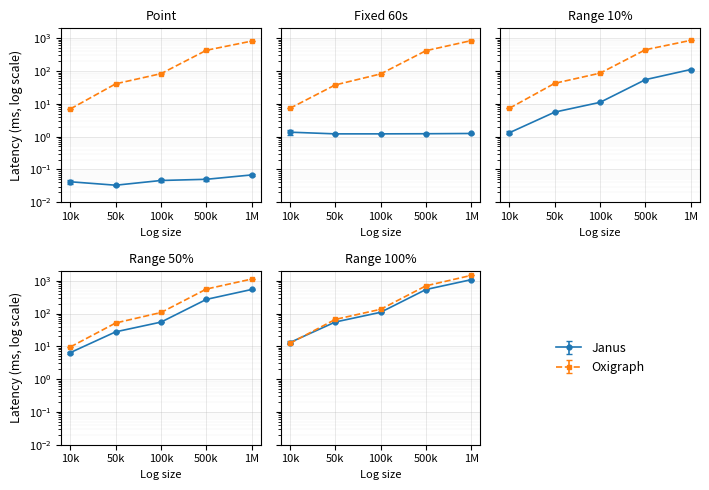

The matplotlib source for this figure:
#!/usr/bin/env python3
"""
Parse a LaTeX table containing mean \pm standard deviation values and generate
a deterministic 5-panel historical-access latency figure.

Outputs:
  - historical_access_latency_5panel_shared_yaxis.pdf
  - historical_access_latency_5panel_shared_yaxis.png
  - historical_access_latency_parsed.csv

Run:
  python plot_historical_access_latency.py
"""

from __future__ import annotations

import re
from pathlib import Path

import matplotlib.pyplot as plt
import numpy as np
import pandas as pd


LATEX_TABLE = r"""
\begin{table}[t]
\centering
\caption{Historical access latency inside the hybrid benchmark. Values are mean $\pm$ standard deviation in ms.}
\label{tab:historical-access-scaling}
\scriptsize
\begin{tabular}{llrrrrr}
\toprule
Query & System & 10k & 50k & 100k & 500k & 1M \\
\midrule
Point & Janus & $0.042\pm0.006$ & $0.033\pm0.001$ & $0.046\pm0.006$ & $0.050\pm0.006$ & $0.068\pm0.004$ \\
Point & Oxigraph & $6.988\pm0.091$ & $40.722\pm0.587$ & $83.136\pm0.870$ & $429.221\pm5.237$ & $818.002\pm8.683$ \\
Fixed 60s & Janus & $1.366\pm0.217$ & $1.213\pm0.026$ & $1.213\pm0.031$ & $1.224\pm0.029$ & $1.247\pm0.060$ \\
Fixed 60s & Oxigraph & $7.292\pm0.060$ & $37.617\pm0.204$ & $81.432\pm0.547$ & $416.478\pm2.053$ & $845.388\pm6.130$ \\
Range 10\% & Janus & $1.313\pm0.125$ & $5.589\pm0.083$ & $11.103\pm0.086$ & $54.602\pm0.268$ & $111.088\pm2.654$ \\
Range 10\% & Oxigraph & $7.323\pm0.063$ & $42.236\pm0.235$ & $86.156\pm0.540$ & $445.541\pm3.121$ & $860.690\pm4.201$ \\
Range 50\% & Janus & $6.437\pm0.501$ & $27.670\pm0.144$ & $54.777\pm0.250$ & $269.867\pm0.794$ & $541.342\pm6.438$ \\
Range 50\% & Oxigraph & $9.560\pm0.117$ & $51.502\pm0.236$ & $107.374\pm0.597$ & $557.400\pm3.166$ & $1125.296\pm5.510$ \\
Range 100\% & Janus & $13.023\pm1.286$ & $55.007\pm0.467$ & $108.847\pm0.343$ & $538.963\pm1.464$ & $1075.730\pm2.685$ \\
Range 100\% & Oxigraph & $12.331\pm0.156$ & $66.026\pm0.483$ & $134.321\pm1.565$ & $698.019\pm2.919$ & $1454.357\pm8.035$ \\
\bottomrule
\end{tabular}
\end{table}
"""


QUERY_ORDER = ["Point", "Fixed 60s", "Range 10%", "Range 50%", "Range 100%"]
SYSTEM_ORDER = ["Janus", "Oxigraph"]
SIZE_ORDER = ["10k", "50k", "100k", "500k", "1M"]


def clean_latex_label(text: str) -> str:
    """Normalize simple LaTeX escapes used in row labels."""
    return (
        text.strip()
        .replace(r"\%", "%")
        .replace(r"\_", "_")
        .replace(r"\ ", " ")
    )


def parse_mean_std(cell: str) -> tuple[float, float]:
    """
    Parse a LaTeX table cell of the form:
      $0.042\\pm0.006$

    Also accepts:
      0.042\\pm0.006
      0.042 \\pm 0.006
      0.042±0.006
    """
    normalized = (
        cell.strip()
        .replace("$", "")
        .replace(r"\,", "")
        .replace(" ", "")
    )

    match = re.fullmatch(
        r"([-+]?\d+(?:\.\d+)?)"
        r"(?:\\pm|±)"
        r"([-+]?\d+(?:\.\d+)?)",
        normalized,
    )

    if match is None:
        raise ValueError(f"Could not parse mean/std cell: {cell!r}")

    mean = float(match.group(1))
    std = float(match.group(2))
    return mean, std


def extract_rows_between_rules(latex_table: str) -> list[str]:
    """Extract table rows between \\midrule and \\bottomrule."""
    match = re.search(
        r"\\midrule(?P<body>.*?)\\bottomrule",
        latex_table,
        flags=re.DOTALL,
    )

    if match is None:
        raise ValueError("Could not find table body between \\midrule and \\bottomrule.")

    body = match.group("body")
    rows = []

    for raw_row in body.split(r"\\"):
        row = raw_row.strip()

        if not row:
            continue

        if row.startswith(r"\midrule") or row.startswith(r"\bottomrule"):
            continue

        rows.append(row)

    return rows


def latex_table_to_dataframe(latex_table: str) -> pd.DataFrame:
    """Convert the LaTeX table into a tidy dataframe."""
    records: list[dict[str, object]] = []

    for row in extract_rows_between_rules(latex_table):
        parts = [part.strip() for part in row.split("&")]

        expected_columns = 2 + len(SIZE_ORDER)
        if len(parts) != expected_columns:
            raise ValueError(
                f"Expected {expected_columns} columns, found {len(parts)} in row:\n{row}"
            )

        query = clean_latex_label(parts[0])
        system = clean_latex_label(parts[1])

        for size, cell in zip(SIZE_ORDER, parts[2:]):
            mean, std = parse_mean_std(cell)

            records.append(
                {
                    "query": query,
                    "system": system,
                    "size": size,
                    "mean_ms": mean,
                    "std_ms": std,
                }
            )

    df = pd.DataFrame.from_records(records)

    expected_rows = len(QUERY_ORDER) * len(SYSTEM_ORDER) * len(SIZE_ORDER)
    if len(df) != expected_rows:
        raise ValueError(f"Expected {expected_rows} parsed rows, found {len(df)}.")

    validate_dataframe(df)
    return df


def validate_dataframe(df: pd.DataFrame) -> None:
    """Fail loudly if the parsed table is incomplete or malformed."""
    required_columns = {"query", "system", "size", "mean_ms", "std_ms"}
    missing_columns = required_columns - set(df.columns)

    if missing_columns:
        raise ValueError(f"Missing required columns: {sorted(missing_columns)}")

    parsed_queries = set(df["query"])
    parsed_systems = set(df["system"])
    parsed_sizes = set(df["size"])

    if parsed_queries != set(QUERY_ORDER):
        raise ValueError(
            f"Unexpected query labels.\n"
            f"Expected: {QUERY_ORDER}\n"
            f"Found: {sorted(parsed_queries)}"
        )

    if parsed_systems != set(SYSTEM_ORDER):
        raise ValueError(
            f"Unexpected system labels.\n"
            f"Expected: {SYSTEM_ORDER}\n"
            f"Found: {sorted(parsed_systems)}"
        )

    if parsed_sizes != set(SIZE_ORDER):
        raise ValueError(
            f"Unexpected size labels.\n"
            f"Expected: {SIZE_ORDER}\n"
            f"Found: {sorted(parsed_sizes)}"
        )

    for query in QUERY_ORDER:
        for system in SYSTEM_ORDER:
            subset = df[(df["query"] == query) & (df["system"] == system)]

            if len(subset) != len(SIZE_ORDER):
                raise ValueError(
                    f"Expected {len(SIZE_ORDER)} values for {query}/{system}, "
                    f"found {len(subset)}."
                )

    if (df["mean_ms"] <= 0).any():
        raise ValueError("All mean latency values must be positive for log-scale plotting.")

    if (df["std_ms"] < 0).any():
        raise ValueError("Standard deviation values must be non-negative.")


def plot_shared_yaxis_figure(
    df: pd.DataFrame,
    output_prefix: str = "historical_access_latency_5panel_shared_yaxis",
) -> None:
    """
    Plot five access patterns in a 2x3 panel layout.

    The sixth panel is reserved for the legend.
    All panels use the same logarithmic y-axis range for fair comparison.
    """
    x = np.arange(len(SIZE_ORDER))

    fig, axes = plt.subplots(
        2,
        3,
        figsize=(7.2, 5.0),
        sharex=False,
        sharey=True,
    )

    axes = axes.flatten()
    handles = []
    labels = []

    for ax, query in zip(axes[:5], QUERY_ORDER):
        for system in SYSTEM_ORDER:
            subset = (
                df[(df["query"] == query) & (df["system"] == system)]
                .set_index("size")
                .loc[SIZE_ORDER]
                .reset_index()
            )

            linestyle = "-" if system == "Janus" else "--"
            marker = "o" if system == "Janus" else "s"

            handle = ax.errorbar(
                x,
                subset["mean_ms"].to_numpy(),
                yerr=subset["std_ms"].to_numpy(),
                marker=marker,
                linestyle=linestyle,
                linewidth=1.2,
                markersize=3.5,
                capsize=2,
                label=system,
            )

            if query == QUERY_ORDER[0]:
                handles.append(handle)
                labels.append(system)

        ax.set_title(query, fontsize=9)
        ax.set_yscale("log")
        ax.set_ylim(0.01, 2000)
        ax.set_xticks(x)
        ax.set_xticklabels(SIZE_ORDER, fontsize=8)
        ax.set_xlabel("Log size", fontsize=8)
        ax.tick_params(axis="x", labelsize=8, labelbottom=True)
        ax.tick_params(axis="y", labelsize=8)
        ax.grid(True, which="major", linewidth=0.4, alpha=0.5)
        ax.grid(True, which="minor", linewidth=0.25, alpha=0.25)

    axes[0].set_ylabel("Latency (ms, log scale)", fontsize=9)
    axes[3].set_ylabel("Latency (ms, log scale)", fontsize=9)

    axes[5].axis("off")
    axes[5].legend(handles, labels, loc="center", frameon=False, fontsize=9)

    plt.tight_layout()

    output_pdf = Path(f"{output_prefix}.pdf")
    output_png = Path(f"{output_prefix}.png")

    fig.savefig(output_pdf, bbox_inches="tight")
    fig.savefig(output_png, dpi=300, bbox_inches="tight")
    plt.close(fig)

    print(f"Wrote {output_pdf}")
    print(f"Wrote {output_png}")


def main() -> None:
    df = latex_table_to_dataframe(LATEX_TABLE)

    csv_path = Path("historical_access_latency_parsed.csv")
    df.to_csv(csv_path, index=False)
    print(f"Wrote {csv_path}")

    plot_shared_yaxis_figure(df)

    print("\nParsed values:")
    print(df.to_string(index=False))


if __name__ == "__main__":
    main()
